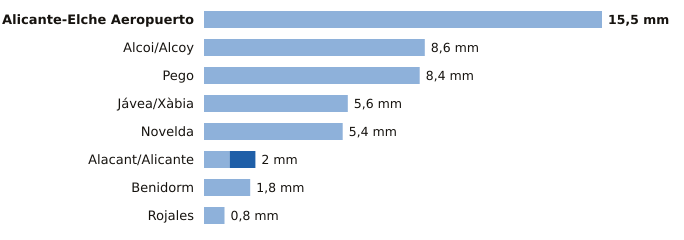

Source data for this figure (header and first rows):
estacion, provincia, indicativo, mm_6_dias_anteriores, mm_hoy, mm_7_dias, horas_de_hoy
Alicante-Elche Aeropuerto, Alicante, 8019, 15.5, 0.0, 15.5, 22
Alcoi/Alcoy, Alicante, 8059C, 8.6, 0.0, 8.6, 22
Pego, Alicante, 8057C, 8.4, 0.0, 8.4, 20
Jávea/Xàbia, Alicante, 8050X, 5.6, 0.0, 5.6, 22
Novelda, Alicante, 8013X, 5.4, 0.0, 5.4, 21
Alacant/Alicante, Alicante, 8025, 1.0, 1.0, 2.0, 22
Benidorm, Alicante, 8036Y, 1.8, 0.0, 1.8, 21
Rojales, Alicante, 7261X, 0.8, 0.0, 0.8, 21
